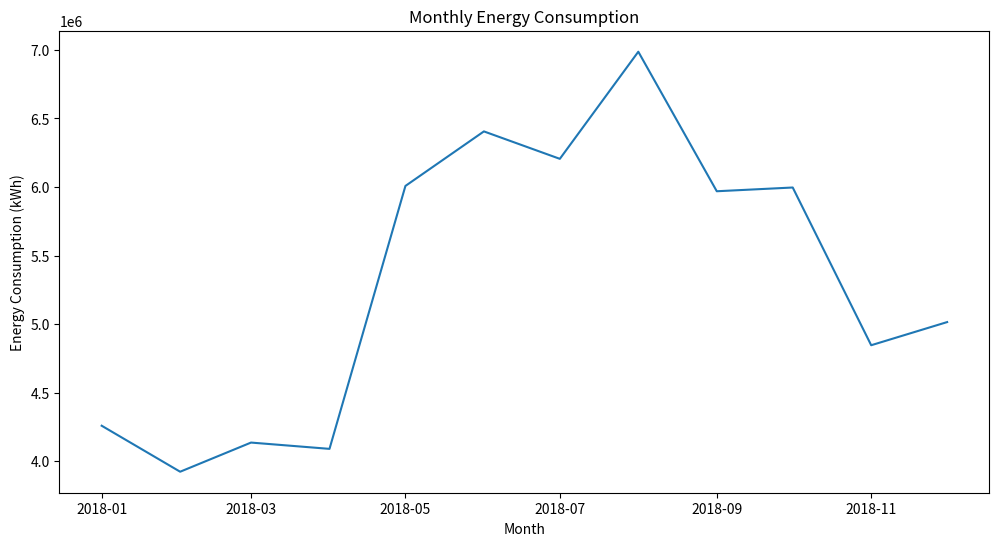

Python code for this plot:
import pandas as pd
import matplotlib.pyplot as plt

# Monthly data
monthly_data = pd.DataFrame({
    'month': ['2018-01', '2018-02', '2018-03', '2018-04', '2018-05', '2018-06', '2018-07',
              '2018-08', '2018-09', '2018-10', '2018-11', '2018-12'],
    'energy_consumption': [4259872.8, 3924540, 4137076.8, 4091198.4, 6008032.8, 6405595.2,
                           6205579.2, 6986512.8, 5969296.8, 5996572.8, 4846701.6, 5015440.8]
})

monthly_data['month'] = pd.to_datetime(monthly_data['month'], format='%Y-%m')

#data visualization
plt.figure(figsize=(12, 6))
plt.plot(monthly_data['month'], monthly_data['energy_consumption'])
plt.xlabel('Month')
plt.ylabel('Energy Consumption (kWh)')
plt.title('Monthly Energy Consumption')
plt.show()
